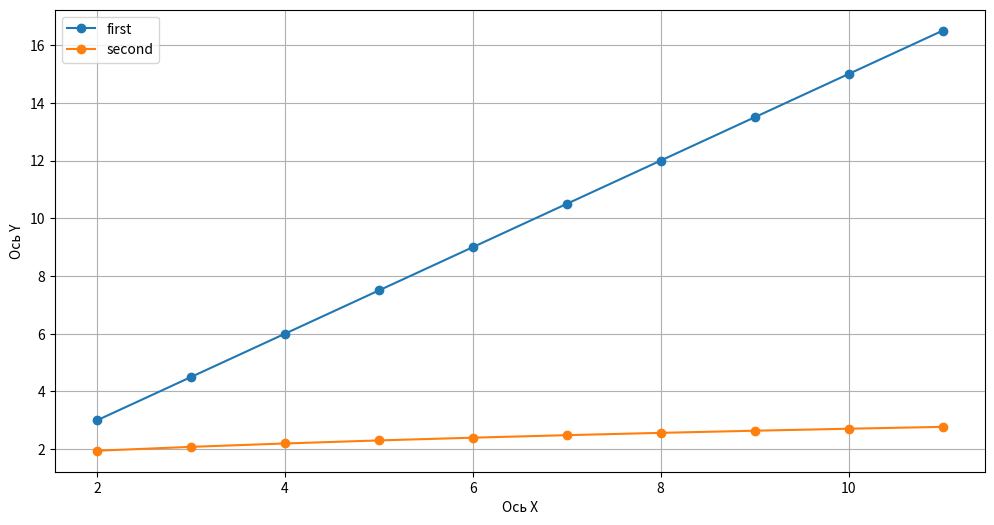
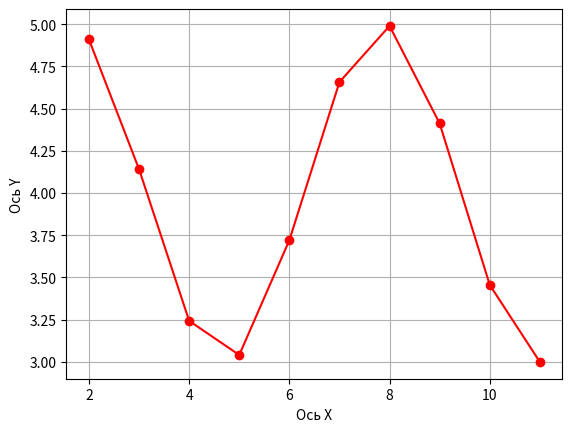

These charts were generated, in order, by the following Python code:
import matplotlib.pyplot as plt 
import math

def first_func(x) -> float:
    return x*3/2 

def second_func(x) -> float:
    return math.log(x + 5)

def third_func(x) -> float:
    return math.sin(x) + 4

plt.figure(1, figsize=(12, 6))

x = [x + 2 for x in range(10)]
y1 = []
y2 = []

for i in x:
    y1.append(first_func(i))
    y2.append(second_func(i))

plt.plot(x, y1, marker='o', label="first")
plt.plot(x, y2, marker='o', label="second")
plt.xlabel('Ось X')
plt.ylabel('Ось Y')
plt.legend()
plt.grid(True)

x = [x + 2 for x in range(10)]
y = []

for i in x:
    y.append(third_func(i))

plt.figure(2) 
plt.plot(x, y, color='red', marker='o')
plt.xlabel('Ось X')
plt.ylabel('Ось Y')
plt.grid(True)

plt.show()
